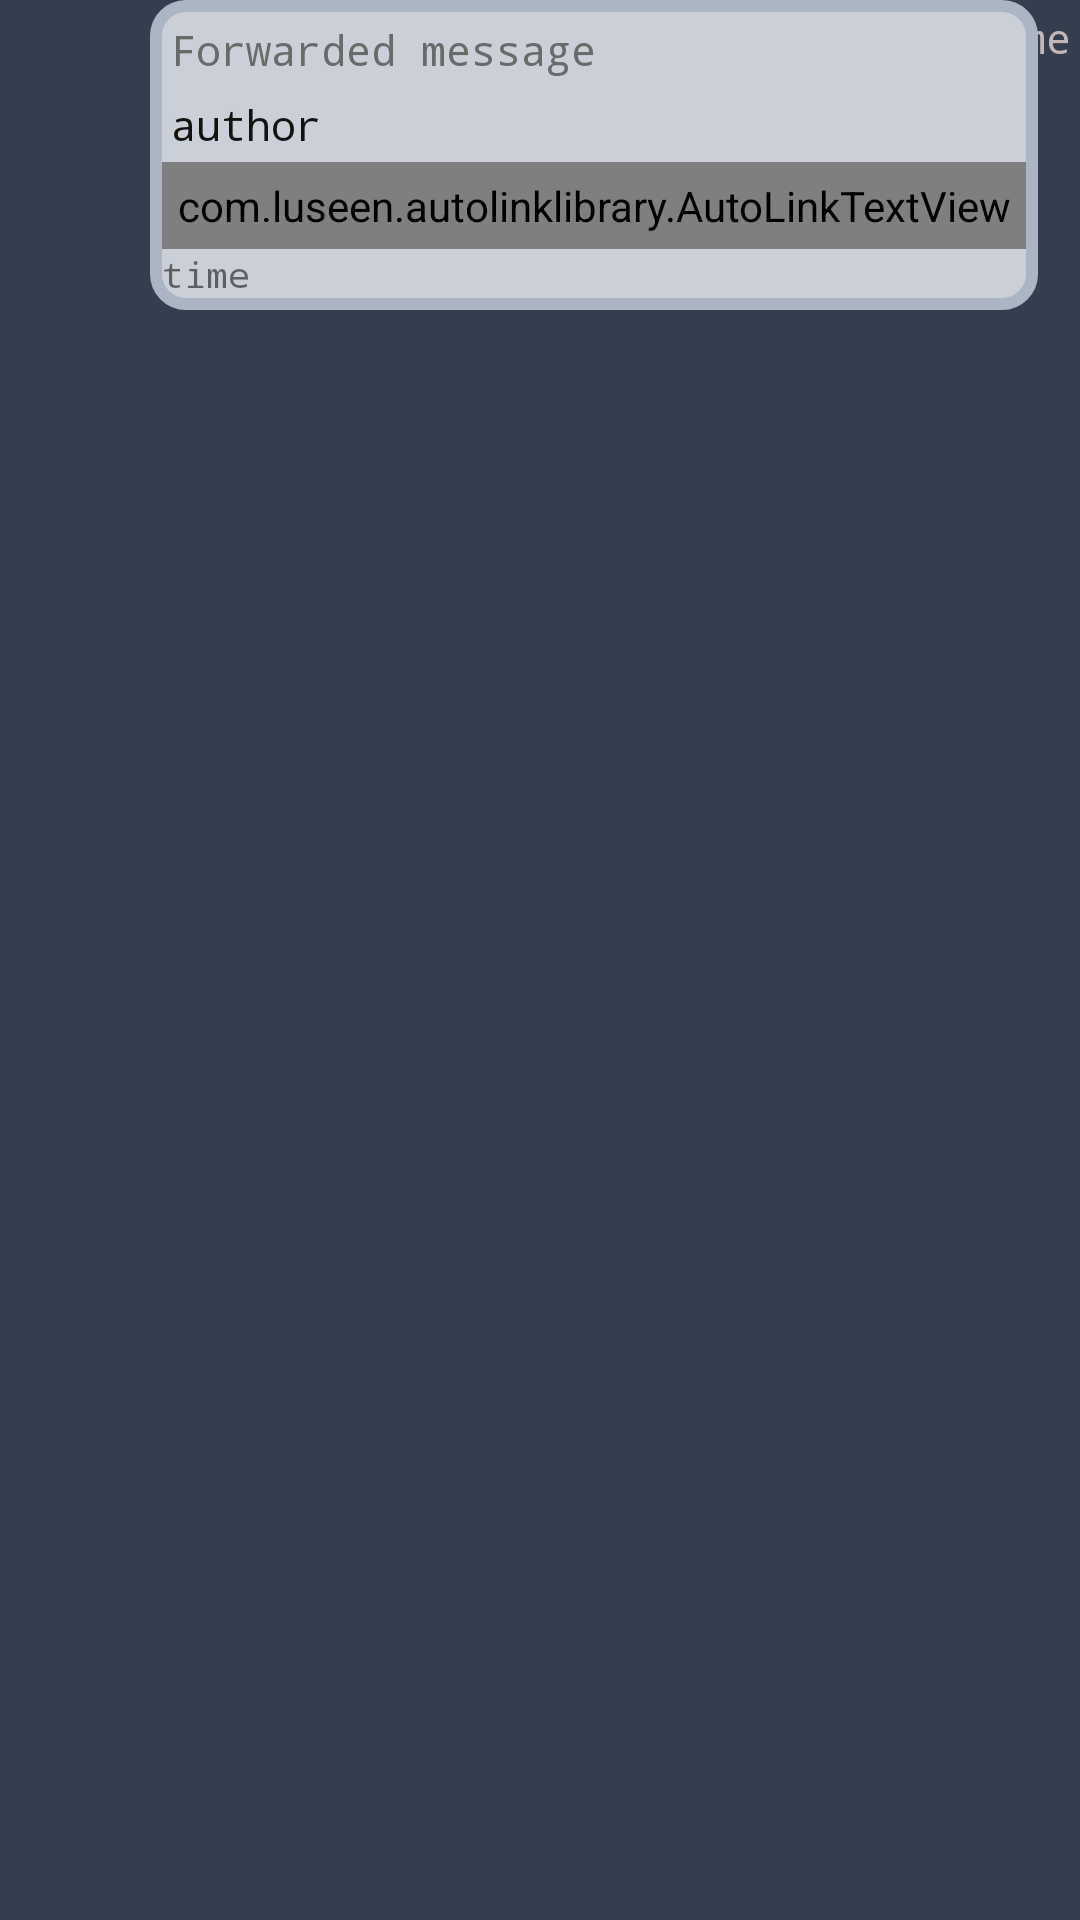

This screen was rendered from an Android layout file. Write that file and the resources it references.
<!-- AndroidManifest.xml: application theme AppTheme -->
<!-- res/layout/forwarded_message_in_group.xml -->
<?xml version="1.0" encoding="utf-8"?>
<RelativeLayout xmlns:android="http://schemas.android.com/apk/res/android"
    android:orientation="horizontal" android:layout_width="match_parent"
    android:background="#353E4f"

    android:layout_height="match_parent">
    <ImageView
        android:id="@+id/avatar"
        android:src="@drawable/sigma5"
        android:layout_width="50dp"
        android:layout_height="50dp"/>

    <TextView
        android:id="@+id/day_month"
        android:text="time"
        android:padding="3dp"
        android:layout_alignParentEnd="true"
        android:textColor="#C4B7B7"
        android:fontFamily="monospace"
        android:layout_width="wrap_content"
        android:layout_height="wrap_content"/>
    <LinearLayout
        android:id="@+id/message_body"
        android:layout_alignParentStart="true"
        android:orientation="vertical"
        android:padding="4dp"
        android:layout_marginLeft="50dp"
        android:background="@drawable/message_in"
        android:layout_width="wrap_content"
        android:layout_height="wrap_content">
        <TextView
            android:text="Forwarded message"
            android:padding="3dp"
            android:textColor="#6B6A6A"
            android:fontFamily="monospace"
            android:layout_width="wrap_content"
            android:layout_height="wrap_content"/>
        <TextView
            android:id="@+id/real_author"
            android:text="author"
            android:padding="3dp"
            android:textColor="#141111"
            android:fontFamily="monospace"
            android:layout_width="wrap_content"
            android:layout_height="wrap_content"/>
        <com.luseen.autolinklibrary.AutoLinkTextView
            android:id="@+id/text"
            android:text="text"
            android:padding="5dp"
            android:textSize="16sp"
            android:fontFamily="monospace"
            android:layout_width="wrap_content"
            android:layout_height="wrap_content"/>
        <ImageView
            android:id="@+id/image"
            android:visibility="gone"
            android:layout_width="wrap_content"
            android:layout_height="200dp"/>
        <TextView
            android:id="@+id/hour_min"
            android:text="time"
            android:textSize="12sp"
            android:fontFamily="monospace"
            android:layout_width="wrap_content"
            android:layout_height="wrap_content"/>
    </LinearLayout>



</RelativeLayout>
<!-- resources referenced by this layout -->
<resources>
  <!-- drawable message_in (drawable) -->
  <?xml version="1.0" encoding="utf-8"?>
  <selector xmlns:android="http://schemas.android.com/apk/res/android">
      <item android:state_pressed="true" >
          <shape android:shape="rectangle"  >
              <corners android:radius="10dip" />
              <stroke android:width="4dip" android:color="#acb5c4" />
              <solid android:color="#cbd0d8"/>
          </shape>
      </item>
      <item android:state_focused="true">
          <shape android:shape="rectangle"  >
              <corners android:radius="10dip" />
              <stroke android:width="4dip" android:color="#acb5c4" />
              <solid android:color="#cbd0d8"/>
          </shape>
      </item>
      <item>
          <shape android:shape="rectangle"  >
              <corners android:radius="10dip" />
              <stroke android:width="4dip" android:color="#acb5c4" />
              <solid android:color="#cbd0d8"/>
          </shape>
      </item>
  </selector>
  <style name="AppTheme" parent="Theme.AppCompat.Light.DarkActionBar">
          
          <item name="colorPrimary">@color/colorPrimary</item>
          <item name="colorPrimaryDark">@color/colorPrimaryDark</item>
          <item name="colorAccent">@color/colorAccent</item>
      </style>
  <color name="colorPrimary">#008577</color>
  <color name="colorPrimaryDark">#00574B</color>
  <color name="colorAccent">#FF0000</color>
</resources>
